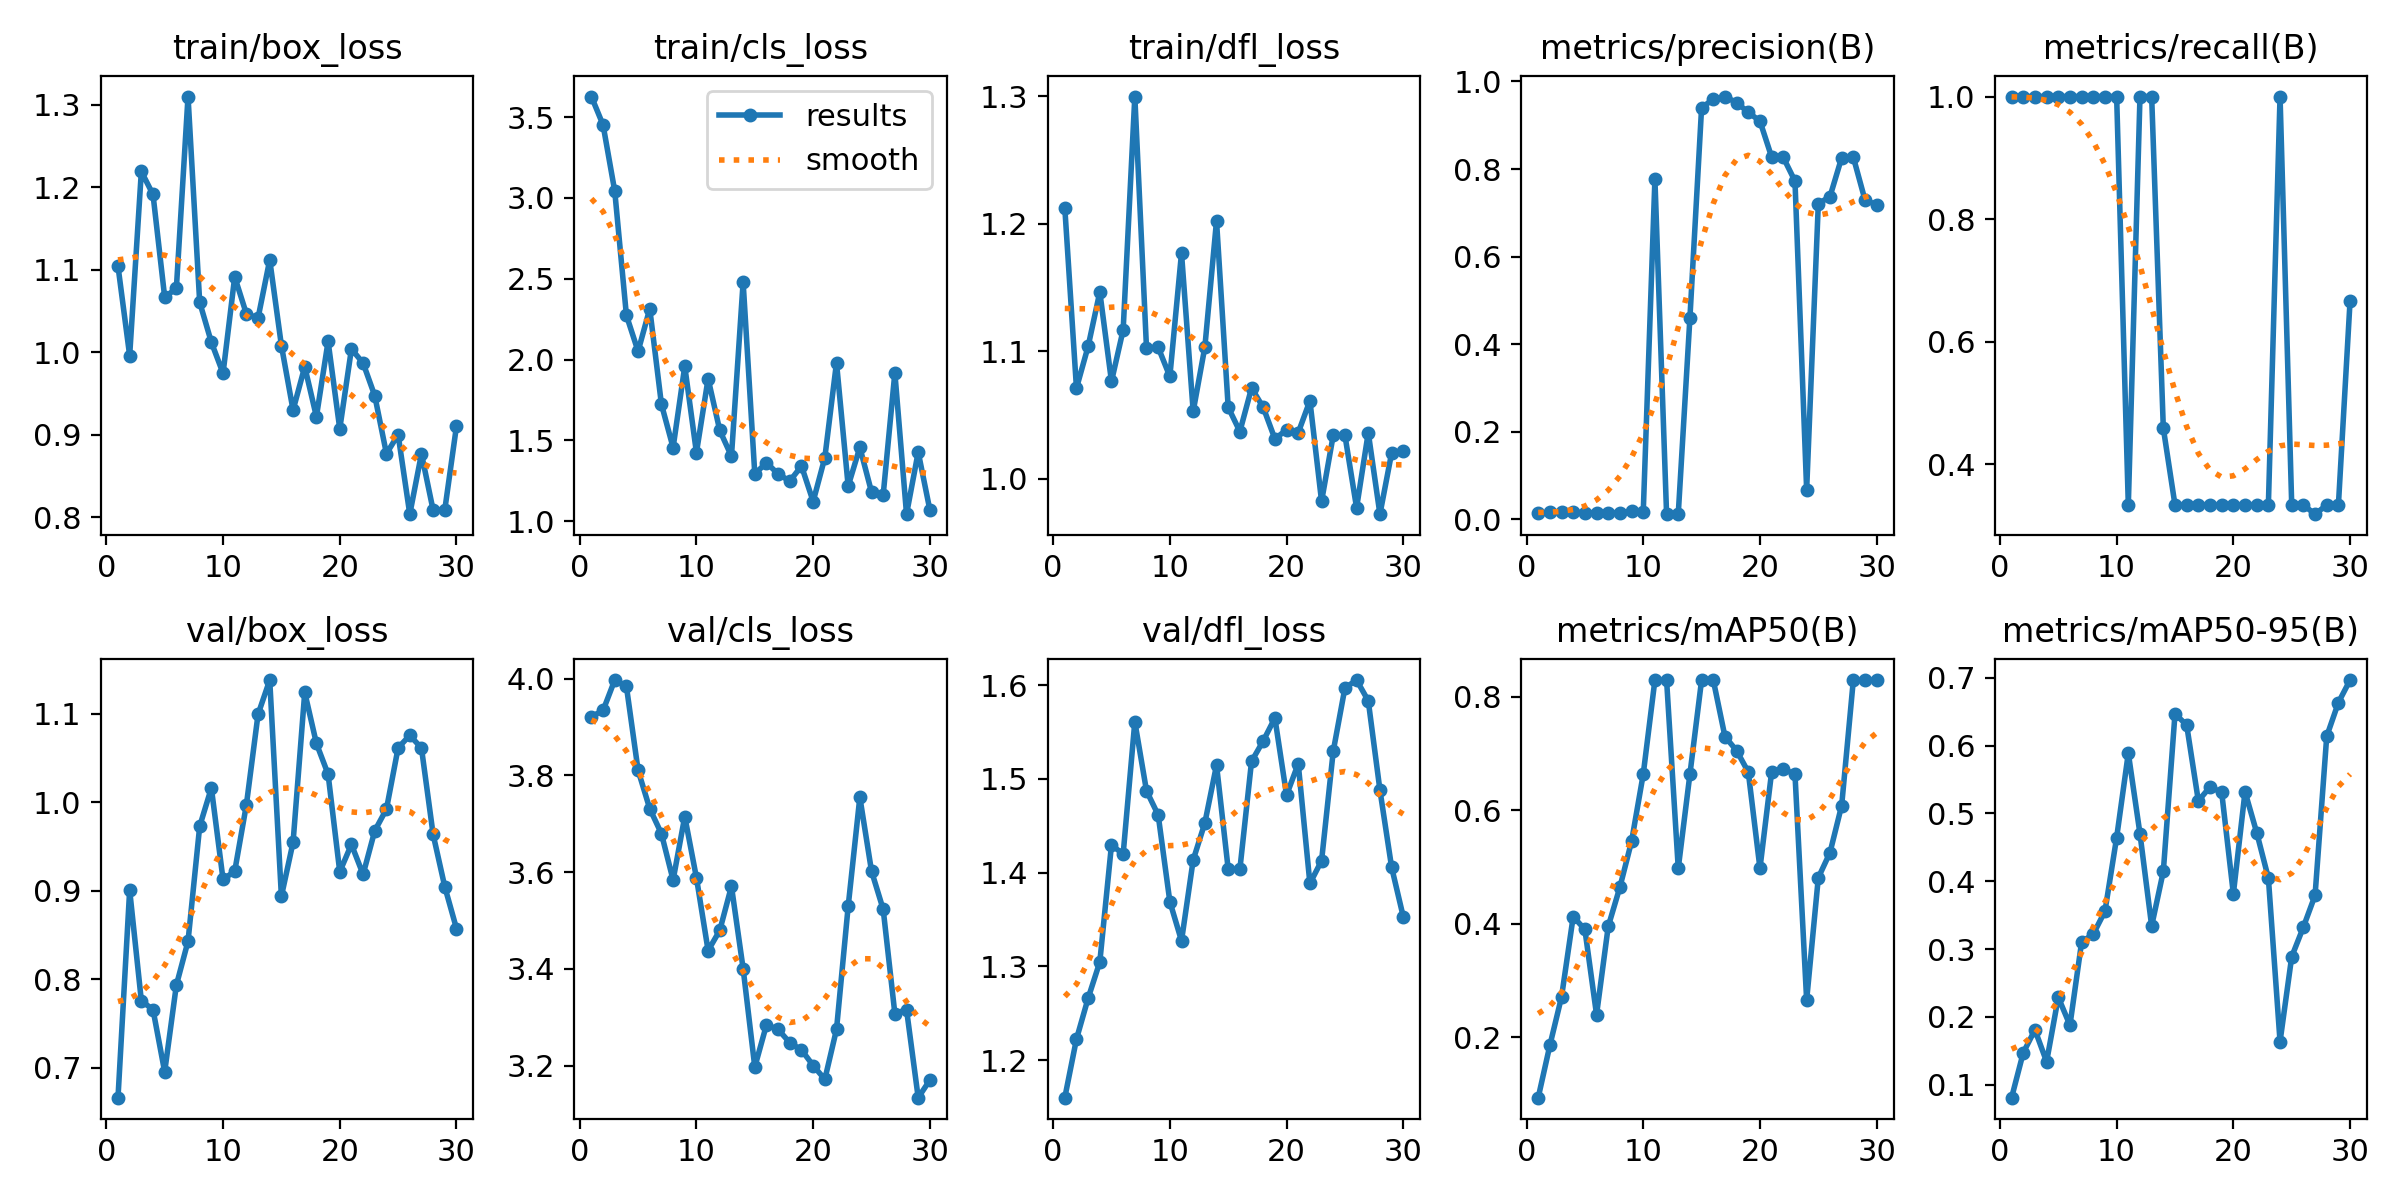

The file beside this chart, header and first rows:
epoch, time, train/box_loss, train/cls_loss, train/dfl_loss, metrics/precision(B), metrics/recall(B), metrics/mAP50(B), metrics/mAP50-95(B), val/box_loss, val/cls_loss, val/dfl_loss, lr/pg0, lr/pg1, lr/pg2
1, 17.08, 1.104, 3.627, 1.213, 0.01386, 1, 0.09338, 0.08094, 0.6664, 3.921, 1.16, 4e-05, 4e-05, 4e-05
2, 32.66, 0.9958, 3.451, 1.071, 0.01569, 1, 0.1856, 0.1473, 0.901, 3.934, 1.222, 8.703e-05, 8.703e-05, 8.703e-05
3, 48.58, 1.219, 3.042, 1.104, 0.01585, 1, 0.2709, 0.1809, 0.7759, 3.997, 1.266, 0.0001308, 0.0001308, 0.0001308
4, 64.35, 1.191, 2.274, 1.147, 0.01593, 1, 0.4125, 0.1339, 0.7659, 3.984, 1.305, 0.0001712, 0.0001712, 0.0001712
5, 80.14, 1.067, 2.051, 1.076, 0.01529, 1, 0.3897, 0.2288, 0.6956, 3.811, 1.43, 0.0002083, 0.0002083, 0.0002083
6, 95.69, 1.077, 2.315, 1.117, 0.0151, 1, 0.2395, 0.1878, 0.7935, 3.731, 1.42, 0.0002422, 0.0002422, 0.0002422
7, 111.6, 1.31, 1.724, 1.3, 0.01417, 1, 0.395, 0.3104, 0.8431, 3.68, 1.561, 0.0002727, 0.0002727, 0.0002727
8, 127.2, 1.06, 1.456, 1.103, 0.01559, 1, 0.4643, 0.3221, 0.9731, 3.584, 1.487, 0.0002999, 0.0002999, 0.0002999
9, 142.9, 1.012, 1.959, 1.103, 0.0182, 1, 0.5449, 0.3558, 1.016, 3.715, 1.462, 0.0003238, 0.0003238, 0.0003238
10, 158.4, 0.9743, 1.425, 1.08, 0.01633, 1, 0.6633, 0.4643, 0.913, 3.588, 1.369, 0.0003445, 0.0003445, 0.0003445
11, 174.1, 1.091, 1.882, 1.177, 0.7766, 0.3333, 0.8292, 0.5887, 0.9222, 3.438, 1.327, 0.0003618, 0.0003618, 0.0003618
12, 190.6, 1.046, 1.562, 1.053, 0.01181, 1, 0.8292, 0.4699, 0.9973, 3.48, 1.413, 0.0003758, 0.0003758, 0.0003758
13, 208.1, 1.041, 1.403, 1.103, 0.01215, 1, 0.4975, 0.334, 1.1, 3.571, 1.453, 0.0003866, 0.0003866, 0.0003866
14, 225.8, 1.112, 2.479, 1.202, 0.4604, 0.4586, 0.6633, 0.4146, 1.138, 3.401, 1.515, 0.000394, 0.000394, 0.000394
15, 244, 1.008, 1.293, 1.056, 0.9403, 0.3333, 0.8292, 0.6468, 0.8939, 3.197, 1.404, 0.0003981, 0.0003981, 0.0003981
16, 262.9, 0.9297, 1.363, 1.037, 0.9594, 0.3333, 0.8292, 0.6302, 0.955, 3.284, 1.404, 0.000399, 0.000399, 0.000399
17, 281.7, 0.9822, 1.292, 1.071, 0.9656, 0.3333, 0.7297, 0.5184, 1.124, 3.275, 1.519, 0.0003965, 0.0003965, 0.0003965
18, 300, 0.9217, 1.249, 1.056, 0.9518, 0.3333, 0.7048, 0.539, 1.067, 3.247, 1.54, 0.0003907, 0.0003907, 0.0003907
19, 318.3, 1.013, 1.342, 1.031, 0.9296, 0.3333, 0.6671, 0.531, 1.032, 3.232, 1.565, 0.0003816, 0.0003816, 0.0003816
20, 336.5, 0.907, 1.122, 1.038, 0.9095, 0.3333, 0.4975, 0.3814, 0.9217, 3.2, 1.483, 0.0003693, 0.0003693, 0.0003693
21, 355.5, 1.004, 1.394, 1.036, 0.8275, 0.3333, 0.6672, 0.5318, 0.9526, 3.172, 1.516, 0.00034, 0.00034, 0.00034
22, 374.9, 0.9867, 1.981, 1.061, 0.8266, 0.3333, 0.6723, 0.4717, 0.9187, 3.275, 1.388, 0.000307, 0.000307, 0.000307
23, 393.9, 0.947, 1.218, 0.9824, 0.7725, 0.3333, 0.6633, 0.4046, 0.968, 3.529, 1.413, 0.000274, 0.000274, 0.000274
24, 414, 0.8769, 1.458, 1.034, 0.06749, 1, 0.2653, 0.1636, 0.9924, 3.755, 1.53, 0.000241, 0.000241, 0.000241
25, 432.7, 0.8999, 1.182, 1.034, 0.721, 0.3333, 0.4809, 0.2887, 1.062, 3.602, 1.597, 0.000208, 0.000208, 0.000208
26, 451.5, 0.8035, 1.164, 0.9773, 0.7371, 0.3333, 0.5251, 0.3324, 1.076, 3.523, 1.605, 0.000175, 0.000175, 0.000175
27, 471.3, 0.8768, 1.918, 1.036, 0.8258, 0.3184, 0.6081, 0.3792, 1.061, 3.307, 1.583, 0.000142, 0.000142, 0.000142
28, 490.1, 0.8084, 1.044, 0.9723, 0.8271, 0.3333, 0.8292, 0.6136, 0.9638, 3.316, 1.488, 0.000109, 0.000109, 0.000109
29, 508.8, 0.8089, 1.428, 1.02, 0.7292, 0.3333, 0.8292, 0.6633, 0.9047, 3.134, 1.406, 7.6e-05, 7.6e-05, 7.6e-05
30, 527.4, 0.9102, 1.07, 1.022, 0.7183, 0.6667, 0.8292, 0.6965, 0.8575, 3.17, 1.353, 4.3e-05, 4.3e-05, 4.3e-05
